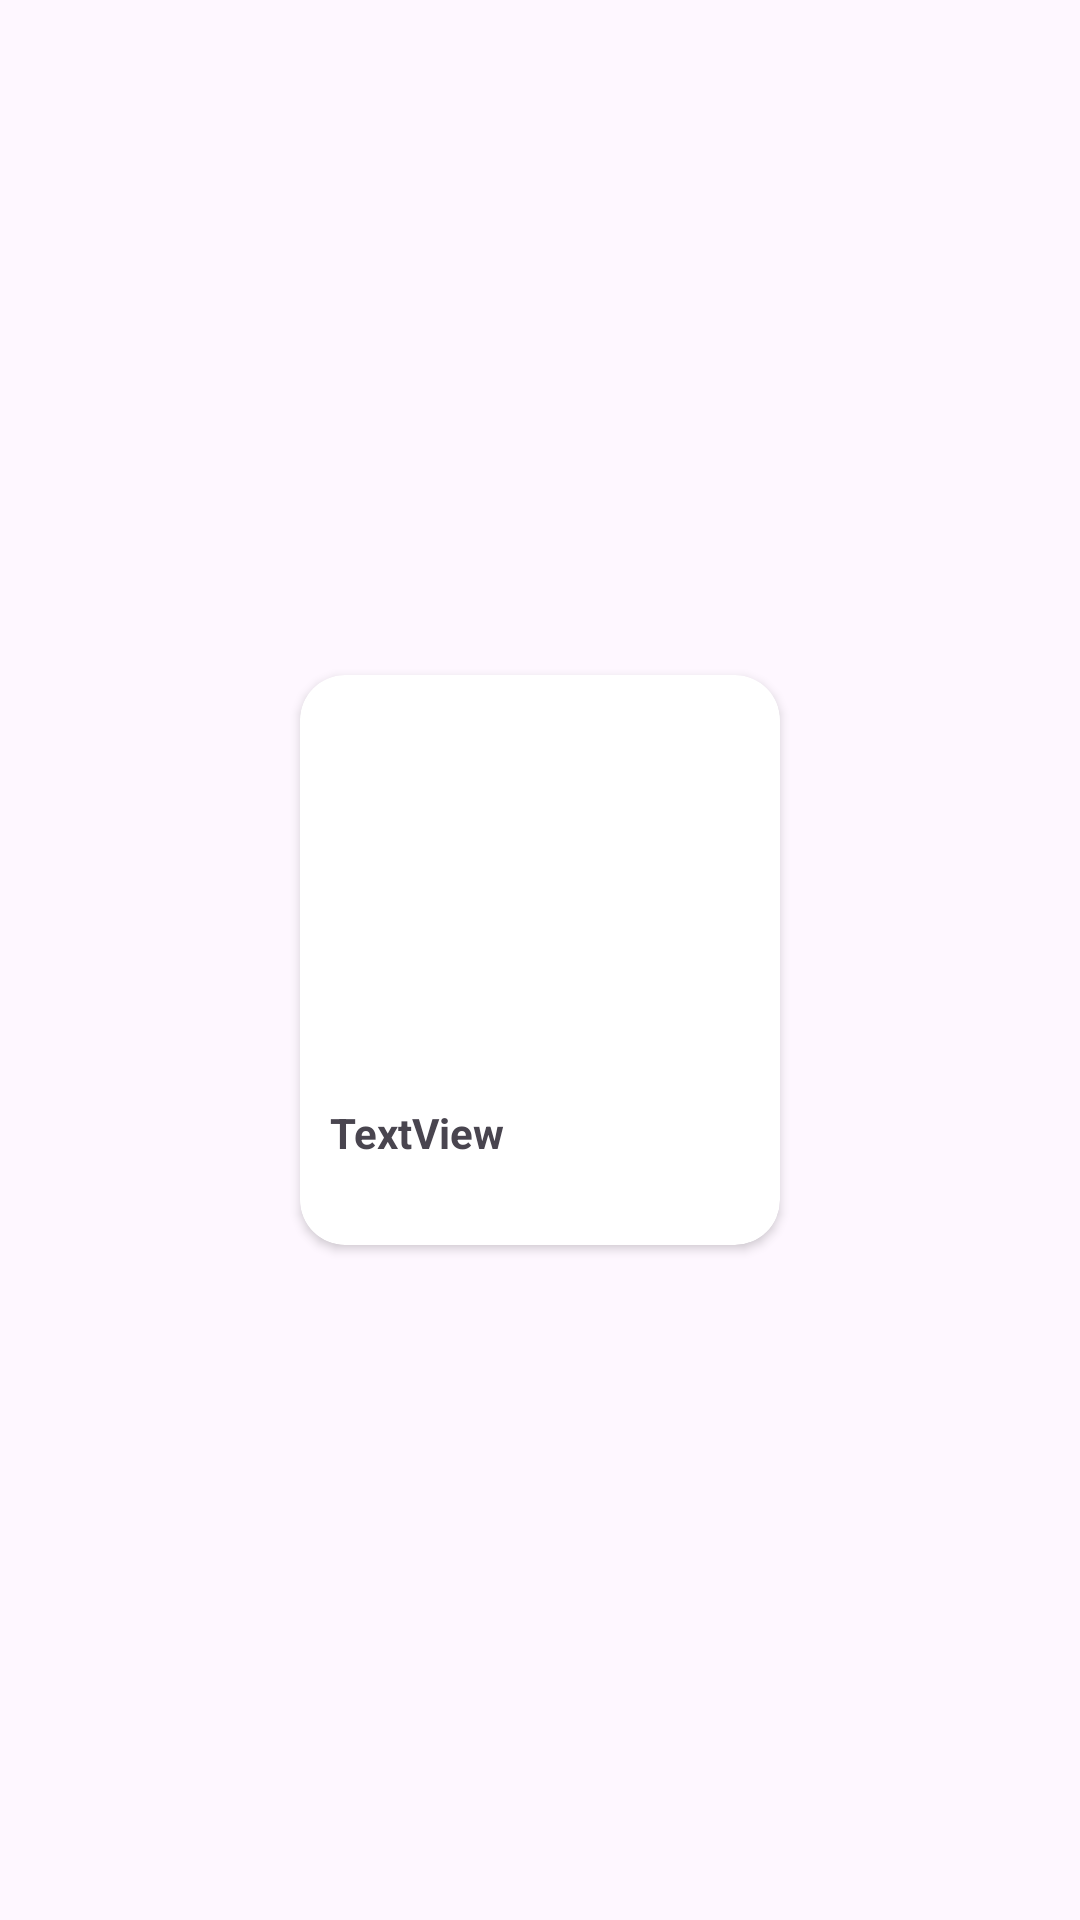

Layout XML and referenced resources for this Android screen:
<!-- AndroidManifest.xml: application theme Theme.AdminTry -->
<!-- res/layout/clothes_item.xml -->
<?xml version="1.0" encoding="utf-8"?>
<androidx.constraintlayout.widget.ConstraintLayout xmlns:android="http://schemas.android.com/apk/res/android"
    xmlns:app="http://schemas.android.com/apk/res-auto"
    xmlns:tools="http://schemas.android.com/tools"
    android:layout_width="170dp"
    android:layout_height="200dp"
    android:layout_marginStart="10dp"
    android:layout_marginEnd="10dp"
    >


    <androidx.cardview.widget.CardView
        android:layout_width="160dp"
        android:layout_height="190dp"
        app:cardCornerRadius="15dp"
        app:layout_constraintStart_toStartOf="parent"
        app:layout_constraintTop_toTopOf="parent"
        app:layout_constraintEnd_toEndOf="parent"
        app:layout_constraintBottom_toBottomOf="parent">

        <androidx.constraintlayout.widget.ConstraintLayout
            android:layout_width="match_parent"
            android:layout_height="match_parent">

            <ImageView
                android:id="@+id/clothesImageView"
                android:layout_width="135dp"
                android:layout_height="125dp"
                android:layout_marginTop="10dp"
                android:scaleType="centerCrop"
                app:layout_constraintTop_toTopOf="parent"
                app:layout_constraintStart_toStartOf="parent"
                app:layout_constraintEnd_toEndOf="parent"
                tools:srcCompat="@tools:sample/avatars" />

            <TextView
                android:id="@+id/clothesTitle"
                android:layout_width="139dp"
                android:layout_height="37dp"
                android:layout_marginStart="10dp"
                android:layout_marginTop="8dp"
                android:text="TextView"
                android:textStyle="bold"
                app:layout_constraintEnd_toEndOf="parent"
                app:layout_constraintHorizontal_bias="0.0"
                app:layout_constraintStart_toStartOf="parent"
                app:layout_constraintTop_toBottomOf="@id/clothesImageView" />

        </androidx.constraintlayout.widget.ConstraintLayout>
    </androidx.cardview.widget.CardView>

</androidx.constraintlayout.widget.ConstraintLayout>
<!-- resources referenced by this layout -->
<resources>
  <style name="Theme.AdminTry" parent="Base.Theme.AdminTry" />
  <style name="Base.Theme.AdminTry" parent="Theme.Material3.DayNight.NoActionBar">
          <item name="colorPrimary">@color/lightred</item>
          <item name="colorOnPrimary">@color/white</item>
      </style>
  <color name="lightred">#C75250</color>
  <color name="white">#FFFFFFFF</color>
</resources>
